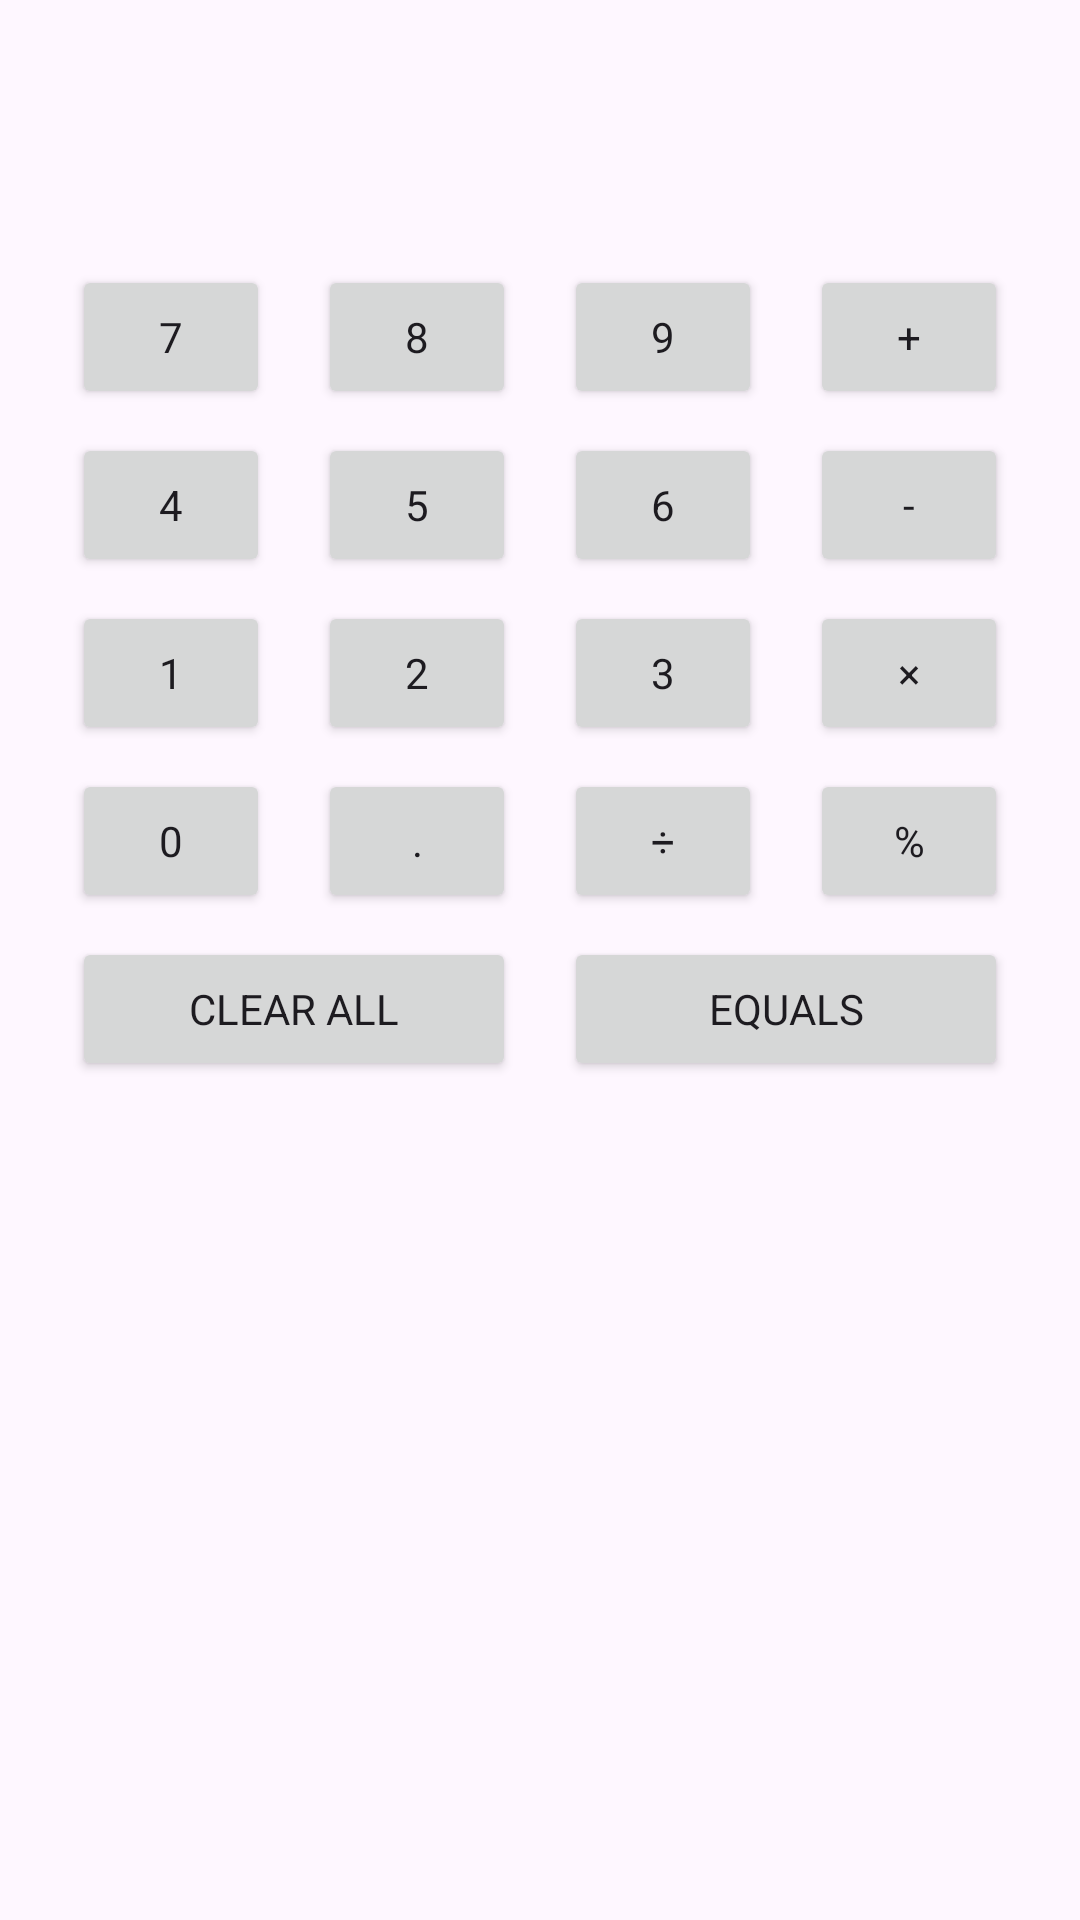

Write the Android layout XML for this screen, with the resource values it uses.
<!-- AndroidManifest.xml: application theme Theme.MOBDEVCompilation -->
<!-- res/layout/fragment_calculator.xml -->
<?xml version="1.0" encoding="utf-8"?>
<LinearLayout
    xmlns:android="http://schemas.android.com/apk/res/android"
    xmlns:app="http://schemas.android.com/apk/res-auto"
    xmlns:tools="http://schemas.android.com/tools"
    android:layout_width="match_parent"
    android:layout_height="match_parent"
    android:orientation="vertical"
    android:padding="16dp"
    tools:context=".ui.basics.calculator.CalculatorFragment">

    <TextView
        android:id="@+id/expressionTextView"
        android:layout_width="match_parent"
        android:layout_height="wrap_content"
        android:text=""
        android:textAlignment="textEnd"
        android:textSize="20sp" />

    <TextView
        android:id="@+id/resultTextView"
        android:layout_width="match_parent"
        android:layout_height="wrap_content"
        android:text=""
        android:textAlignment="textEnd"
        android:textSize="28sp" />


    <androidx.constraintlayout.widget.ConstraintLayout
        android:layout_width="match_parent"
        android:layout_height="0dp"
        android:layout_weight="1"
        android:layout_gravity="bottom">

        
        <Button
            android:id="@+id/button7"
            android:layout_width="0dp"
            android:layout_height="wrap_content"
            android:text="7"
            app:layout_constraintStart_toStartOf="parent"
            app:layout_constraintEnd_toStartOf="@+id/button8"
            app:layout_constraintTop_toTopOf="parent"
            android:layout_margin="8dp"/>

        <Button
            android:id="@+id/button8"
            android:layout_width="0dp"
            android:layout_height="wrap_content"
            android:text="8"
            app:layout_constraintStart_toEndOf="@+id/button7"
            app:layout_constraintEnd_toStartOf="@+id/button9"
            app:layout_constraintTop_toTopOf="parent"
            android:layout_margin="8dp"/>

        <Button
            android:id="@+id/button9"
            android:layout_width="0dp"
            android:layout_height="wrap_content"
            android:text="9"
            app:layout_constraintStart_toEndOf="@+id/button8"
            app:layout_constraintEnd_toStartOf="@+id/buttonPlus"
            app:layout_constraintTop_toTopOf="parent"
            android:layout_margin="8dp" />

        <Button
            android:id="@+id/buttonPlus"
            android:layout_width="0dp"
            android:layout_height="wrap_content"
            android:text="+"
            app:layout_constraintStart_toEndOf="@+id/button9"
            app:layout_constraintEnd_toEndOf="parent"
            app:layout_constraintTop_toTopOf="parent"
            android:layout_margin="8dp" />

        
        <Button
            android:id="@+id/button4"
            android:layout_width="0dp"
            android:layout_height="wrap_content"
            android:text="4"
            app:layout_constraintStart_toStartOf="parent"
            app:layout_constraintEnd_toStartOf="@+id/button5"
            app:layout_constraintTop_toBottomOf="@+id/button7"
            android:layout_margin="8dp" />

        <Button
            android:id="@+id/button5"
            android:layout_width="0dp"
            android:layout_height="wrap_content"
            android:text="5"
            app:layout_constraintStart_toEndOf="@+id/button4"
            app:layout_constraintEnd_toStartOf="@+id/button6"
            app:layout_constraintTop_toBottomOf="@+id/button8"
            android:layout_margin="8dp" />

        <Button
            android:id="@+id/button6"
            android:layout_width="0dp"
            android:layout_height="wrap_content"
            android:text="6"
            app:layout_constraintStart_toEndOf="@+id/button5"
            app:layout_constraintEnd_toStartOf="@+id/buttonMinus"
            app:layout_constraintTop_toBottomOf="@+id/button9"
            android:layout_margin="8dp" />

        <Button
            android:id="@+id/buttonMinus"
            android:layout_width="0dp"
            android:layout_height="wrap_content"
            android:text="-"
            app:layout_constraintStart_toEndOf="@+id/button6"
            app:layout_constraintEnd_toEndOf="parent"
            app:layout_constraintTop_toBottomOf="@+id/buttonPlus"
            android:layout_margin="8dp" />

        
        <Button
            android:id="@+id/button1"
            android:layout_width="0dp"
            android:layout_height="wrap_content"
            android:text="1"
            app:layout_constraintStart_toStartOf="parent"
            app:layout_constraintEnd_toStartOf="@+id/button2"
            app:layout_constraintTop_toBottomOf="@+id/button4"
            android:layout_margin="8dp" />

        <Button
            android:id="@+id/button2"
            android:layout_width="0dp"
            android:layout_height="wrap_content"
            android:text="2"
            app:layout_constraintStart_toEndOf="@+id/button1"
            app:layout_constraintEnd_toStartOf="@+id/button3"
            app:layout_constraintTop_toBottomOf="@+id/button5"
            android:layout_margin="8dp" />

        <Button
            android:id="@+id/button3"
            android:layout_width="0dp"
            android:layout_height="wrap_content"
            android:text="3"
            app:layout_constraintStart_toEndOf="@+id/button2"
            app:layout_constraintEnd_toStartOf="@+id/buttonMultiply"
            app:layout_constraintTop_toBottomOf="@+id/button6"
            android:layout_margin="8dp" />

        <Button
            android:id="@+id/buttonMultiply"
            android:layout_width="0dp"
            android:layout_height="wrap_content"
            android:text="×"
            app:layout_constraintStart_toEndOf="@+id/button3"
            app:layout_constraintEnd_toEndOf="parent"
            app:layout_constraintTop_toBottomOf="@+id/buttonMinus"
            android:layout_margin="8dp" />

        
        <Button
            android:id="@+id/button0"
            android:layout_width="0dp"
            android:layout_height="wrap_content"
            android:text="0"
            app:layout_constraintStart_toStartOf="parent"
            app:layout_constraintEnd_toStartOf="@+id/buttonDecimal"
            app:layout_constraintTop_toBottomOf="@+id/button1"
            android:layout_margin="8dp" />

        <Button
            android:id="@+id/buttonDecimal"
            android:layout_width="0dp"
            android:layout_height="wrap_content"
            android:text="."
            app:layout_constraintStart_toEndOf="@+id/button0"
            app:layout_constraintEnd_toStartOf="@+id/buttonDivide"
            app:layout_constraintTop_toBottomOf="@+id/button2"
            android:layout_margin="8dp" />

        <Button
            android:id="@+id/buttonDivide"
            android:layout_width="0dp"
            android:layout_height="wrap_content"
            android:text="÷"
            app:layout_constraintStart_toEndOf="@+id/buttonDecimal"
            app:layout_constraintEnd_toStartOf="@id/buttonModulo"
            app:layout_constraintTop_toBottomOf="@+id/button3"
            android:layout_margin="8dp" />

        <Button
            android:id="@+id/buttonModulo"
            android:layout_width="0dp"
            android:layout_height="wrap_content"
            android:text="%"
            app:layout_constraintStart_toEndOf="@+id/buttonDivide"
            app:layout_constraintEnd_toEndOf="parent"
            app:layout_constraintTop_toBottomOf="@+id/buttonMultiply"
            android:layout_margin="8dp" />

        
        <Button
            android:id="@+id/buttonClear"
            android:layout_width="0dp"
            android:layout_height="wrap_content"
            android:text="CLEAR ALL"
            app:layout_constraintStart_toStartOf="parent"
            app:layout_constraintEnd_toStartOf="@+id/buttonEquals"
            app:layout_constraintTop_toBottomOf="@+id/button0"
            android:layout_margin="8dp" />

        <Button
            android:id="@+id/buttonEquals"
            android:layout_width="0dp"
            android:layout_height="wrap_content"
            android:text="EQUALS"
            app:layout_constraintStart_toEndOf="@+id/buttonClear"
            app:layout_constraintEnd_toEndOf="parent"
            app:layout_constraintTop_toBottomOf="@+id/buttonDivide"
            android:layout_margin="8dp" />
    </androidx.constraintlayout.widget.ConstraintLayout>
</LinearLayout>
<!-- resources referenced by this layout -->
<resources>
  <style name="Theme.MOBDEVCompilation" parent="Theme.Material3.DayNight.NoActionBar">
  
  
  
  
  
  
  
  
  
  
  
  
  
  
          
          <item name="fontFamily">@font/font_family</item>
      </style>
</resources>
